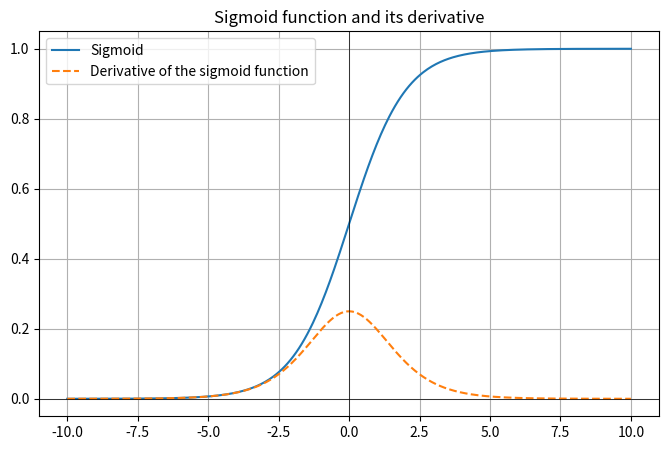

Here is the Python script that generated this plot:
import numpy as np
import matplotlib.pyplot as plt
'''
Defining sigmoid function
'''
def sigmoid(x):
    '''
    Map any value between the values from 0 to 1
    '''
    return 1 / (1 + np.exp(-x))
'''
Define the derivative of the sigmoid
'''
def sigmoid_derivative(x):
    return sigmoid(x) * (1 - sigmoid(x)) # Derivate the sigmoid

'''
400 points from -10 to 10
'''
x = np.linspace(-10, 10, 400)
y = sigmoid(x) # Evaluate the function for each value of x
dy = sigmoid_derivative(x) # Evaluate the derivative

'''
Plot
'''
plt.figure(figsize=(8, 5)) 
plt.plot(x, y, label='Sigmoid') 
plt.plot(x, dy, label='Derivative of the sigmoid function', linestyle='dashed') 
plt.axhline(0, color='black', linewidth=0.5) 
plt.axvline(0, color='black', linewidth=0.5)
plt.title("Sigmoid function and its derivative") 
plt.legend() 
plt.grid() 
plt.show() 
